Run: headless pygame with SDL's dummy video driver; simulated clock (each Clock.tick advances the game by its frame time, no real sleeping); random seed 0; keys injected as events and as key.get_pressed() state; no mouse input.
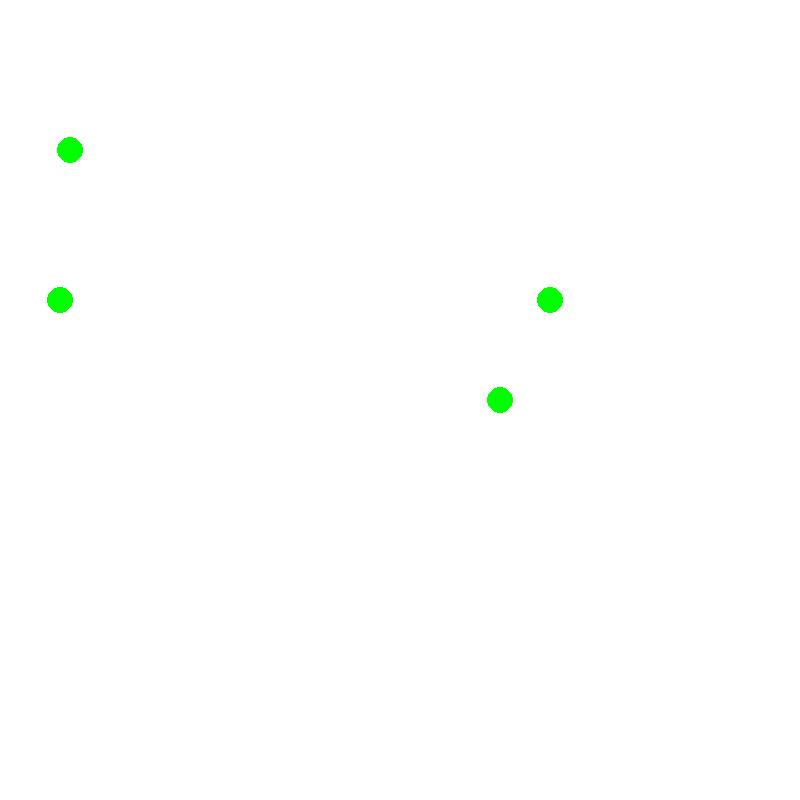
Frame 1 of 4 · flips 1–60 · no input
Frame 2 of 4 · flips 61–180 · tapped SPACE, RETURN · held RIGHT (→), D · screen unchanged from frame 1, image omitted
Frame 3 of 4 · flips 181–300 · held DOWN (↓), S · screen unchanged from frame 2, image omitted
Frame 4 of 4 · flips 301–420 · held LEFT (←), A, UP (↑), W · screen unchanged from frame 3, image omitted

The pygame program that drew these frames:

import pygame
import sys

pygame.init()

class Point:
	def __init__(self, x, y):
		self.x = x
		self.y = y


# CONSTANTS
WHITE = (255, 255, 255)
BLACK = (0, 0, 0)
GREEN = (0, 255, 0)
BLUE = (0, 0, 255)
RED = (255, 0, 0)

WIDTH = 800
HEIGHT = 800

FPS = 60


# VARS
screen = pygame.display.set_mode([WIDTH, HEIGHT])
clock = pygame.time.Clock()


# FUNCS
def draw_line(start_point, end_point):
	pygame.draw.line(screen, WHITE, start_point, end_point, width=2)


def draw_dot(point, radius=13, color=GREEN):
	pygame.draw.circle(screen, color, (point.x, point.y), radius)


def lerp(A, B, t):
	return A+(B-A)*t


A = Point(70, 150)
B = Point(500, 400)
C = Point(60, 300)
D = Point(550, 300)


running = True
while running:
	for event in pygame.event.get():
		if event.type == pygame.QUIT:
			running = False

	screen.fill(WHITE)

	draw_dot(A)
	draw_dot(B)
	draw_dot(C)
	draw_dot(D)

	pygame.display.flip()

	clock.tick(FPS)



pygame.quit()
sys.exit()
